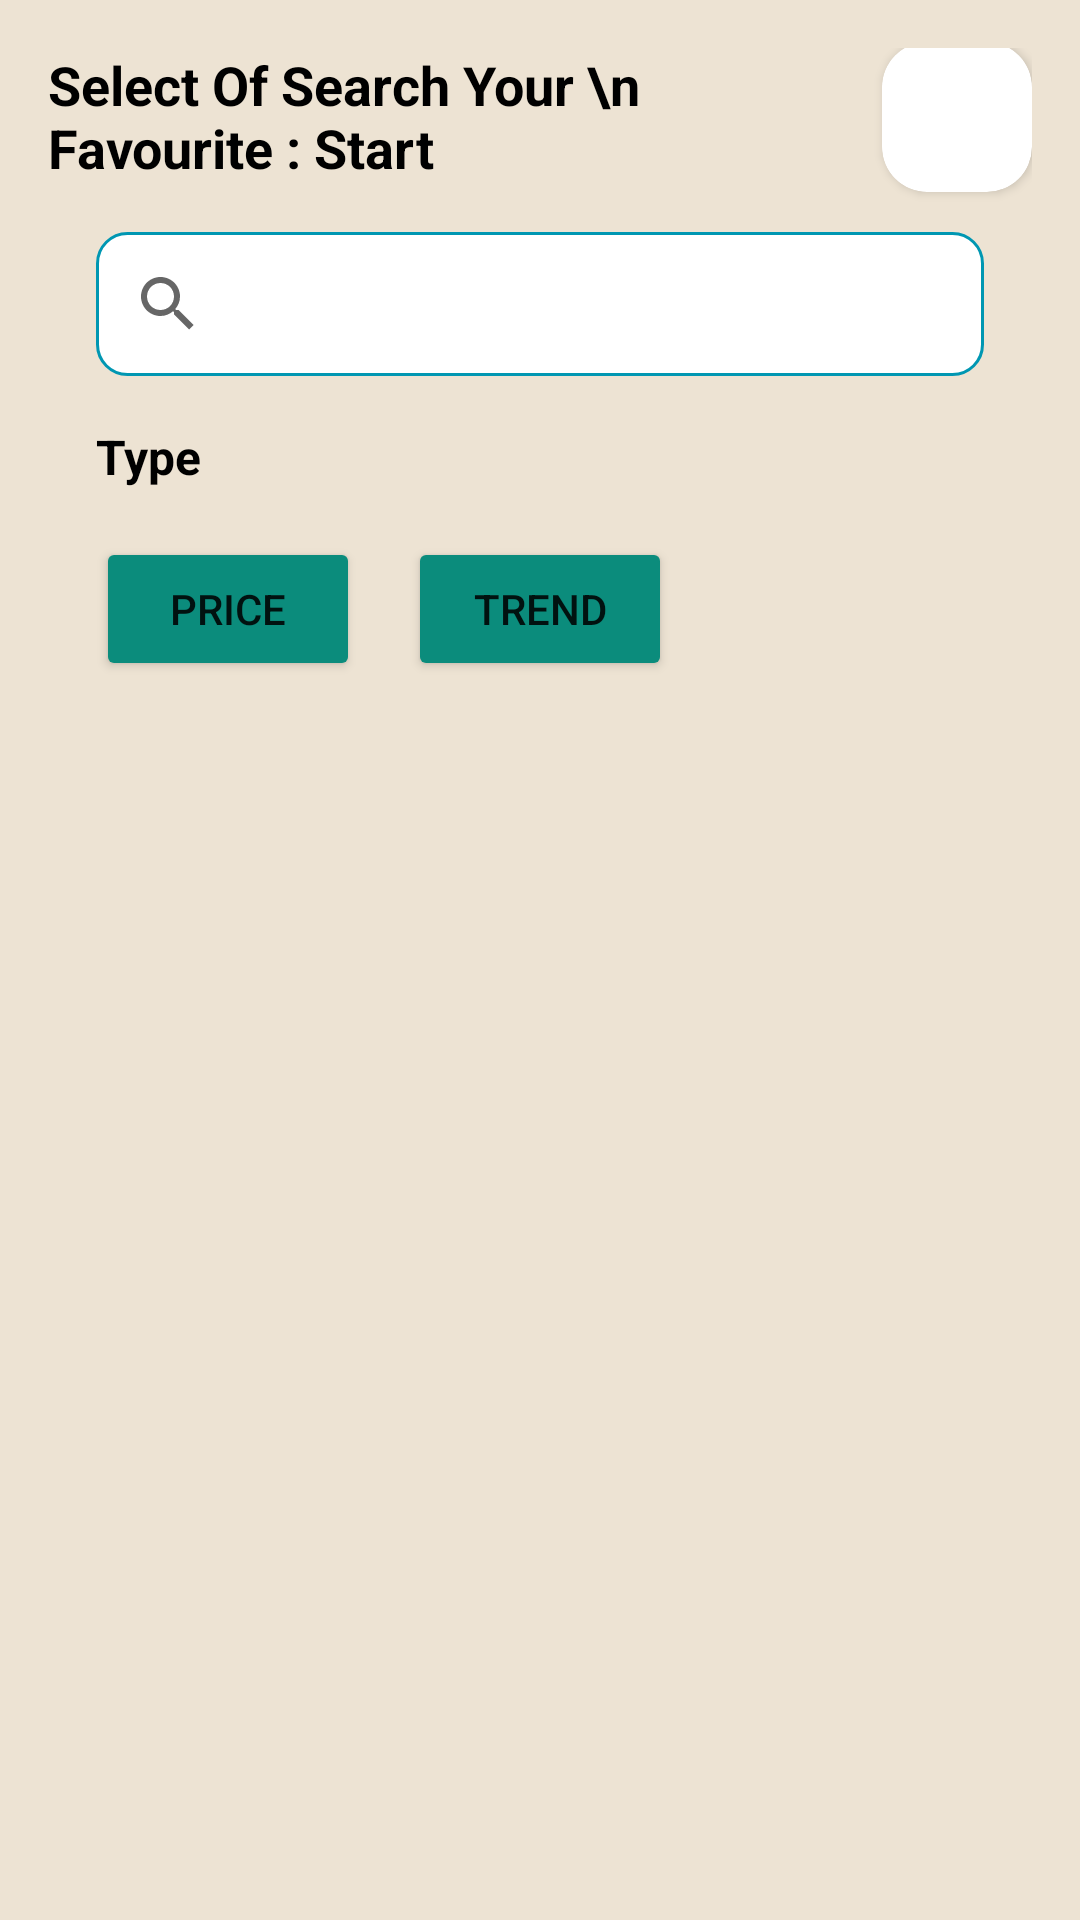

The Android layout XML behind this screen, and the referenced resources:
<!-- AndroidManifest.xml: application theme Theme.BookStoreApp -->
<!-- res/layout/fragment_search_screen.xml -->
<?xml version="1.0" encoding="utf-8"?>
<layout xmlns:android="http://schemas.android.com/apk/res/android"
    xmlns:app="http://schemas.android.com/apk/res-auto"
    xmlns:tools="http://schemas.android.com/tools">

    <data></data>

    <androidx.constraintlayout.widget.ConstraintLayout
        android:layout_width="match_parent"
        android:layout_height="match_parent"
        android:background="@color/brownEDE3D3"
        android:padding="16dp"
        tools:context=".screens.SearchScreenFragment">

        <TextView
            android:id="@+id/textView"
            android:layout_width="0dp"
            android:layout_height="wrap_content"
            android:gravity="left"
            android:maxLines="@integer/material_motion_duration_long_2"
            android:text="Select Of Search Your \n Favourite : Start"
            android:textColor="@color/black"
            android:textSize="18sp"
            android:textStyle="bold"
            app:layout_constraintEnd_toStartOf="@+id/cardView"
            app:layout_constraintStart_toStartOf="parent"
            app:layout_constraintTop_toTopOf="parent" />

        <androidx.cardview.widget.CardView
            android:id="@+id/cardView"
            android:layout_width="50dp"
            android:layout_height="50dp"
            app:cardCornerRadius="15dp"
            app:layout_constraintBottom_toBottomOf="@+id/textView"
            app:layout_constraintEnd_toEndOf="parent"
            app:layout_constraintTop_toTopOf="@+id/textView">

            <ImageView
                android:id="@+id/imgAvatar"
                android:layout_width="match_parent"
                android:layout_height="match_parent"
                android:src="@drawable/imgdog" />

        </androidx.cardview.widget.CardView>

        <androidx.appcompat.widget.SearchView
            android:id="@+id/searchView"
            android:layout_width="match_parent"
            android:layout_height="wrap_content"
            android:layout_margin="16dp"
            android:background="@drawable/boder_edittext_login"
            app:layout_constraintTop_toBottomOf="@+id/textView"
            tools:layout_editor_absoluteX="16dp" />

        <TextView
            android:id="@+id/textView2"
            android:layout_width="wrap_content"
            android:layout_height="wrap_content"
            android:layout_marginTop="16dp"
            android:text="Type"
            android:textColor="@color/black"
            android:textSize="16dp"
            android:textStyle="bold"
            app:layout_constraintStart_toStartOf="@+id/searchView"
            app:layout_constraintTop_toBottomOf="@+id/searchView" />

        <Button
            android:id="@+id/btnSelectPrice"
            android:layout_width="wrap_content"
            android:layout_height="wrap_content"
            android:layout_marginTop="16dp"
            android:backgroundTint="@color/green0B8C7C"
            android:text="Price"
            app:layout_constraintStart_toStartOf="@+id/textView2"
            app:layout_constraintTop_toBottomOf="@+id/textView2" />


        <Button
            android:id="@+id/btnSelectTrend"
            android:layout_width="wrap_content"
            android:layout_height="wrap_content"
            android:layout_marginStart="16dp"
            android:layout_marginTop="16dp"
            android:backgroundTint="@color/green0B8C7C"
            android:padding="5dp"
            android:text="Trend"
            app:layout_constraintStart_toEndOf="@+id/btnSelectPrice"
            app:layout_constraintTop_toBottomOf="@+id/textView2" />

        <androidx.recyclerview.widget.RecyclerView
            android:id="@+id/rycSearch"
            android:layout_width="match_parent"
            android:layout_height="0dp"
            android:layout_marginTop="16dp"
            app:layoutManager="androidx.recyclerview.widget.LinearLayoutManager"
            app:layout_constraintBottom_toBottomOf="parent"
            app:layout_constraintTop_toBottomOf="@+id/btnSelectPrice"
            tools:layout_editor_absoluteX="16dp" />
    </androidx.constraintlayout.widget.ConstraintLayout>
</layout>
<!-- resources referenced by this layout -->
<resources>
  <color name="black">#FF000000</color>
  <color name="brownEDE3D3">#EDE3D3</color>
      0B8C7C
      #FFEEC1
  <color name="green0B8C7C">#0B8C7C</color>
  <!-- drawable boder_edittext_login (drawable) -->
  <?xml version="1.0" encoding="utf-8"?>
  <shape xmlns:android="http://schemas.android.com/apk/res/android"
      android:shape="rectangle" android:padding="10dp">
  
      <solid android:color="@color/white"/>
      <stroke android:width="1dp" android:color="@color/blue0097B2" />
      <corners
          android:bottomRightRadius="10dp"
          android:bottomLeftRadius="10dp"
          android:topLeftRadius="10dp"
          android:topRightRadius="10dp" />
  </shape>
  <style name="Theme.BookStoreApp" parent="Theme.MaterialComponents.DayNight.NoActionBar">
          
          <item name="colorPrimary">@color/purple_500</item>
          <item name="colorPrimaryVariant">@color/purple_700</item>
          <item name="colorOnPrimary">@color/white</item>
          
          <item name="colorSecondary">@color/teal_200</item>
          <item name="colorSecondaryVariant">@color/teal_700</item>
          <item name="colorOnSecondary">@color/black</item>
          
          <item name="android:statusBarColor" tools:targetApi="l">?attr/colorPrimaryVariant</item>
          
      </style>
  <color name="white">#FFFFFFFF</color>
  <color name="blue0097B2">#0097B2</color>
  <color name="purple_500">#FF6200EE</color>
  <color name="purple_700">#FF3700B3</color>
  <color name="teal_200">#FF03DAC5</color>
  <color name="teal_700">#FF018786</color>
</resources>
